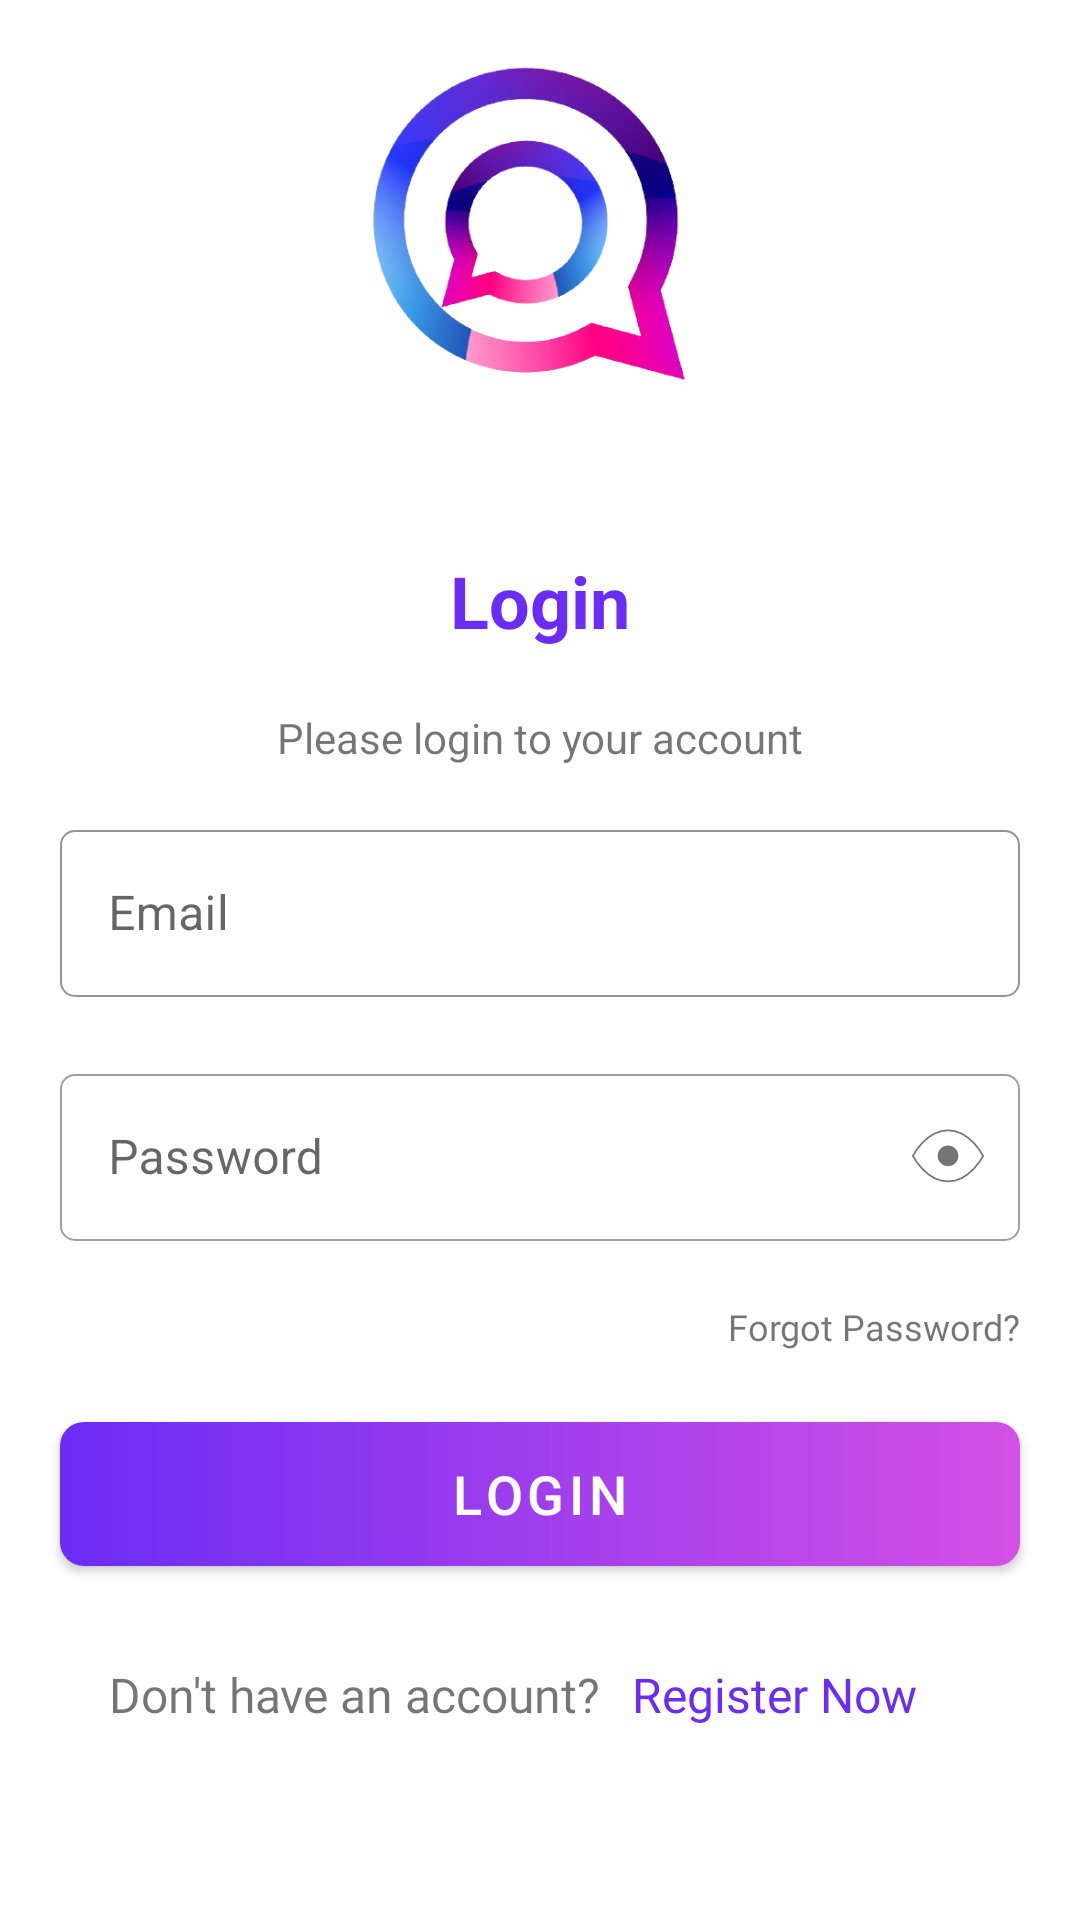

Write the Android layout XML for this screen, with the resource values it uses.
<!-- AndroidManifest.xml: activity theme Theme.VoiceCallApp.NoActionbar -->
<!-- res/layout/activity_login.xml -->
<?xml version="1.0" encoding="utf-8"?>
<ScrollView xmlns:android="http://schemas.android.com/apk/res/android"
    xmlns:app="http://schemas.android.com/apk/res-auto"
    xmlns:tools="http://schemas.android.com/tools"
    android:layout_width="match_parent"
    android:layout_height="match_parent"
    tools:context=".LoginScreen.LoginActivity">

    <androidx.constraintlayout.widget.ConstraintLayout
        android:layout_width="match_parent"
        android:layout_height="match_parent">


        <ImageView
            android:id="@+id/app_logo"
            android:layout_width="160dp"
            android:layout_height="160dp"
            android:src="@drawable/logo"
            app:layout_constraintEnd_toEndOf="parent"
            app:layout_constraintStart_toStartOf="parent"
            app:layout_constraintTop_toTopOf="parent" />

        <com.google.android.material.textview.MaterialTextView
            android:id="@+id/loginText"
            android:layout_width="wrap_content"
            android:layout_height="wrap_content"
            android:text="Login"
            android:textSize="24sp"
            android:textStyle="bold"
            android:layout_marginTop="24dp"
            android:textColor="@color/colorDarkPurple"
            app:layout_constraintEnd_toEndOf="parent"
            app:layout_constraintStart_toStartOf="parent"
            app:layout_constraintTop_toBottomOf="@+id/app_logo" />

        <com.google.android.material.textview.MaterialTextView
            android:id="@+id/pleaseLogin"
            android:layout_width="0dp"
            android:layout_height="wrap_content"
            android:layout_marginTop="20dp"
            android:fontFamily="sans-serif"
            android:gravity="center"
            android:text="Please login to your account"
            android:textSize="14sp"
            app:layout_constraintEnd_toEndOf="parent"
            app:layout_constraintStart_toStartOf="parent"
            app:layout_constraintTop_toBottomOf="@+id/loginText" />

        <com.google.android.material.textfield.TextInputLayout
            android:id="@+id/inputUserLayout"
            style="@style/Widget.MaterialComponents.TextInputLayout.OutlinedBox"
            android:layout_width="0dp"
            android:layout_height="wrap_content"
            android:layout_marginHorizontal="20dp"
            android:layout_marginTop="16dp"
            android:hint="Email"
            app:boxCornerRadiusBottomEnd="5dp"
            app:boxCornerRadiusBottomStart="5dp"
            app:boxCornerRadiusTopEnd="5dp"
            app:boxCornerRadiusTopStart="5dp"
            app:boxStrokeColor="@color/colorPrimaryDark"
            app:boxStrokeErrorColor="@color/colorBlack"
            app:boxStrokeWidth="0.75dp"
            app:boxStrokeWidthFocused="1dp"
            app:errorEnabled="true"
            app:hintTextColor="@color/colorPrimaryDark"
            app:layout_constraintEnd_toEndOf="parent"
            app:layout_constraintStart_toStartOf="parent"
            app:layout_constraintTop_toBottomOf="@+id/pleaseLogin"
            app:startIconTint="@color/colorLightGrey">

            <com.google.android.material.textfield.TextInputEditText
                android:id="@+id/inputUsername"
                android:layout_width="match_parent"
                android:layout_height="wrap_content"
                android:ellipsize="end"
                android:inputType="textEmailAddress"
                android:maxLines="1" />
        </com.google.android.material.textfield.TextInputLayout>

        
        <com.google.android.material.textfield.TextInputLayout
            android:id="@+id/inputPasswordLayout"
            style="@style/Widget.MaterialComponents.TextInputLayout.OutlinedBox"
            android:layout_width="0dp"
            android:layout_height="wrap_content"
            android:layout_marginHorizontal="20dp"
            android:hint="Password"
            app:boxCornerRadiusBottomEnd="5dp"
            app:boxCornerRadiusBottomStart="5dp"
            app:boxCornerRadiusTopEnd="5dp"
            app:boxCornerRadiusTopStart="5dp"
            app:boxStrokeErrorColor="@color/colorBlack"
            app:boxStrokeWidth="0.75dp"
            app:boxStrokeWidthFocused="1dp"
            app:errorEnabled="true"
            app:hintTextColor="@color/colorDarkPurple"
            app:passwordToggleDrawable="@drawable/password_hide_icon"
            app:passwordToggleEnabled="true"
            app:layout_constraintStart_toStartOf="parent"
            app:layout_constraintEnd_toEndOf="parent"
            app:layout_constraintTop_toBottomOf="@+id/inputUserLayout"
            app:startIconTint="@color/colorGrey">

            <com.google.android.material.textfield.TextInputEditText
                android:id="@+id/inputPassword"
                android:layout_width="match_parent"
                android:layout_height="wrap_content"
                android:ellipsize="end"
                android:inputType="textPassword"
                android:maxLines="1" />
        </com.google.android.material.textfield.TextInputLayout>

        <com.google.android.material.textview.MaterialTextView
            android:id="@+id/forgotPassword"
            android:layout_width="0dp"
            android:layout_height="20dp"
            android:layout_marginRight="20dp"
            android:fontFamily="@font/roboto"
            android:text="Forgot Password?"
            android:textSize="12sp"
            app:layout_constraintEnd_toEndOf="parent"
            app:layout_constraintTop_toBottomOf="@+id/inputPasswordLayout" />

        <com.google.android.material.button.MaterialButton
            android:id="@+id/buttonLogin"
            android:layout_width="0dp"
            android:layout_height="wrap_content"
            android:layout_marginTop="40dp"
            app:layout_constraintTop_toBottomOf="@+id/inputPasswordLayout"
            app:layout_constraintStart_toStartOf="parent"
            app:layout_constraintEnd_toEndOf="parent"
            android:layout_marginHorizontal="20dp"
            android:text="Login"
            app:backgroundTint="@null"
            android:background="@drawable/btn_gradient"
            android:textColor="#FFFFFF"
            android:textSize="18sp" />

        <com.google.android.material.textview.MaterialTextView
            android:id="@+id/oR"
            android:layout_width="wrap_content"
            android:layout_height="wrap_content"
            android:text="Don't have an account? "
            android:fontFamily="@font/roboto"
            app:layout_constraintEnd_toEndOf="parent"
            app:layout_constraintStart_toStartOf="parent"
            android:layout_marginRight="120dp"
            android:layout_marginTop="32dp"
            android:textSize="16sp"
            app:layout_constraintTop_toBottomOf="@+id/buttonLogin" />

        <com.google.android.material.textview.MaterialTextView
            android:id="@+id/registerNow"
            android:layout_width="wrap_content"
            android:layout_height="wrap_content"
            android:gravity="center"
            android:text="Register Now "
            android:fontFamily="@font/roboto"
            android:textColor="@color/colorDarkPurple"
            android:textSize="16sp"
            android:layout_marginLeft="160dp"
            app:layout_constraintEnd_toEndOf="parent"
            app:layout_constraintStart_toStartOf="parent"
            app:layout_constraintTop_toTopOf="@+id/oR" />
    </androidx.constraintlayout.widget.ConstraintLayout>

</ScrollView>
<!-- resources referenced by this layout -->
<resources>
  <color name="colorBlack">#FF000000</color>
  <color name="colorDarkPurple">#6B2CF5</color>
  <color name="colorGrey">#777A7D</color>
  <color name="colorLightGrey">#9C9C9C</color>
  <color name="colorPrimaryDark">#00695C</color>
  <!-- drawable btn_gradient (drawable) -->
  <?xml version="1.0" encoding="utf-8"?>
  <shape xmlns:android="http://schemas.android.com/apk/res/android">
  
  <gradient
      android:startColor="#6B2CF5"
      android:endColor="#D450E6"/>
      <corners android:radius="8dp" />
  </shape>
  <!-- drawable logo: png bitmap (drawable, 101837 bytes) -->
  <!-- drawable password_hide_icon (drawable) -->
  <vector xmlns:android="http://schemas.android.com/apk/res/android"
      android:width="24dp"
      android:height="24dp"
      android:viewportWidth="48"
      android:viewportHeight="48">
    <group>
      <clip-path
          android:pathData="M0,0h48v48h-48z"/>
      <path
          android:pathData="M0.62,23.241S9.125,6.23 24.01,6.23s23.39,17.011 23.39,17.011S38.894,40.251 24.01,40.251 0.62,23.241 0.62,23.241Z"
          android:strokeLineJoin="round"
          android:strokeWidth="1.15"
          android:strokeColor="#6B2CF5"
          android:strokeLineCap="round"/>
      <path
          android:pathData="M30.389,23.241A6.379,6.379 0,1 1,24.01 16.862,6.379 6.379,0 0,1 30.389,23.241Z"
          android:strokeLineJoin="round"
          android:strokeWidth="1.15"
          android:fillColor="@color/colorWhite"
          android:strokeColor="#6B2CF5"
          android:strokeLineCap="round"/>
    </group>
  </vector>
  <style name="Theme.VoiceCallApp.NoActionbar">
          <item name="windowActionBar">false</item>
          <item name="windowNoTitle">true</item>
      </style>
  <color name="colorWhite">#FFFFFFFF</color>
</resources>
